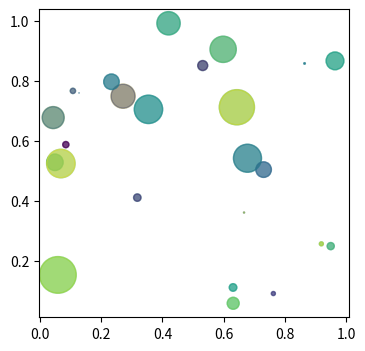

The script that saved this image:
%matplotlib notebook
import numpy as np
import matplotlib.pyplot as plt

N = 25
x = np.random.rand(N)
y = np.random.rand(N)
area = np.pi * (15 * np.random.rand(N)) ** 2

fig = plt.figure(figsize = (4, 4), dpi = 100)

ax = fig.add_subplot(1, 1, 1)

#ax.scatter(x, y, s=area, c = 'blue', alpha = 0.1)
#ax.scatter(x, y, s=area, c = np.sqrt(x**2 + y**2), alpha = 0.5)
c = np.random.randn(N)
ax.scatter(x, y, s = area, c = c, alpha = 0.5)

chosen_map = plt.get_cmap('viridis', N) # Or, Pastel1 etc.
ax.scatter(x, y, s = area, c = chosen_map(range(N)), alpha = 0.5)

help(ax.scatter)